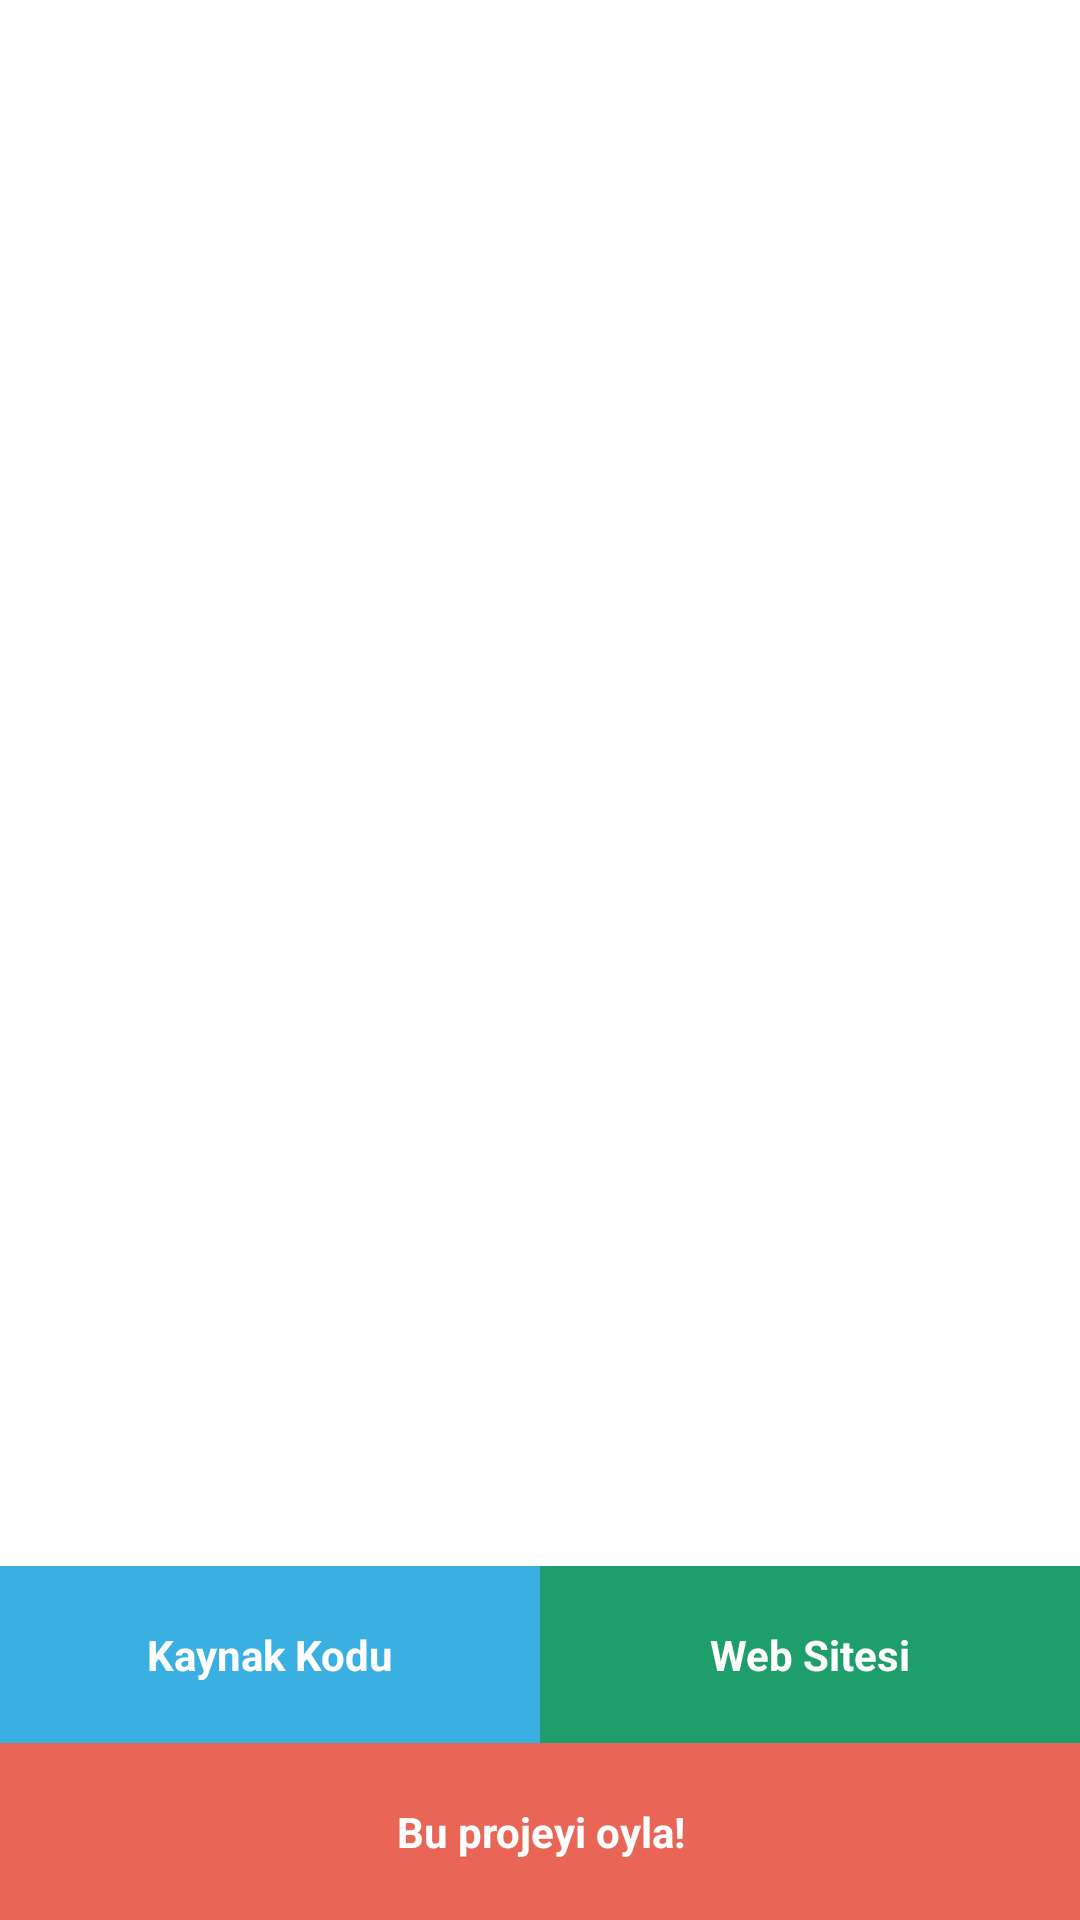

Android layout source for this screen:
<!-- AndroidManifest.xml: application theme AppTheme -->
<!-- res/layout/fragment_project_detail.xml -->
<RelativeLayout
    android:id="@+id/home_fragment"
    android:layout_width="match_parent"
    android:layout_height="match_parent"
    android:background="#fff"
    xmlns:android="http://schemas.android.com/apk/res/android">

    <RelativeLayout
        android:id="@+id/content_container"
        android:layout_width="match_parent"
        android:layout_height="match_parent">

        <ScrollView
            android:layout_width="match_parent"
            android:layout_height="match_parent"
            android:layout_above="@+id/button_group">

            <RelativeLayout
                android:layout_width="match_parent"
                android:layout_height="wrap_content"
                android:padding="15dp">

                <ImageView
                    android:id="@+id/project_icon"
                    android:layout_width="64dp"
                    android:layout_height="64dp"
                    android:src="@drawable/project_icon"
                    android:layout_marginTop="10dp"
                    android:contentDescription="@string/app_name"
                    android:layout_centerHorizontal="true"/>

                <TextView
                    android:id="@+id/name"
                    android:layout_width="wrap_content"
                    android:layout_height="wrap_content"
                    android:layout_centerHorizontal="true"
                    android:layout_below="@+id/project_icon"
                    android:textSize="24sp"
                    android:textColor="#000"/>

                <TextView
                    android:id="@+id/team"
                    android:layout_width="wrap_content"
                    android:layout_height="wrap_content"
                    android:layout_centerHorizontal="true"
                    android:layout_below="@+id/name"
                    android:textSize="18sp"
                    android:textColor="#222"/>

                <ImageView
                    android:id="@+id/team_icon"
                    android:layout_width="32dp"
                    android:layout_height="32dp"
                    android:src="@drawable/team"
                    android:contentDescription="@string/app_name"
                    android:layout_below="@+id/team"
                    android:layout_marginTop="40dp"
                    android:layout_centerHorizontal="true"/>

                <TextView
                    android:id="@+id/members"
                    android:layout_width="wrap_content"
                    android:layout_height="wrap_content"
                    android:layout_centerHorizontal="true"
                    android:layout_below="@+id/team_icon"
                    android:gravity="center"
                    android:layout_marginTop="10dp"
                    android:textSize="16sp"
                    android:textColor="#000"/>

            </RelativeLayout>

        </ScrollView>

        <LinearLayout
            android:id="@+id/button_group"
            android:layout_width="match_parent"
            android:layout_height="wrap_content"
            android:orientation="horizontal"
            android:layout_above="@+id/button_vote">

            <TextView
                android:id="@+id/button_source_code"
                android:layout_width="0dp"
                android:layout_height="wrap_content"
                android:layout_weight=".5"
                android:padding="20dp"
                android:gravity="center"
                android:textStyle="bold"
                android:background="#3AB0E2"
                android:textColor="#fff"
                android:text="@string/label_source_code"/>

            <TextView
                android:id="@+id/button_website"
                android:layout_width="0dp"
                android:layout_height="wrap_content"
                android:layout_weight=".5"
                android:padding="20dp"
                android:gravity="center"
                android:textStyle="bold"
                android:background="#1E9E6B"
                android:textColor="#fff"
                android:text="@string/label_website"/>

        </LinearLayout>

        <TextView
            android:id="@+id/button_vote"
            android:layout_width="match_parent"
            android:layout_height="wrap_content"
            android:padding="20dp"
            android:gravity="center"
            android:textStyle="bold"
            android:background="#E96656"
            android:textColor="#fff"
            android:text="@string/label_vote_this_project"
            android:layout_alignParentBottom="true"/>

    </RelativeLayout>

    <LinearLayout
        android:id="@+id/error_container"
        android:layout_width="wrap_content"
        android:layout_height="wrap_content"
        android:orientation="vertical"
        android:layout_centerInParent="true"
        android:gravity="center_horizontal"
        android:visibility="gone">

        <ImageView
            android:layout_width="wrap_content"
            android:layout_height="wrap_content"
            android:contentDescription="@string/app_name"
            android:src="@drawable/sorry"/>

        <TextView
            android:layout_width="wrap_content"
            android:layout_height="wrap_content"
            android:layout_marginTop="15dp"
            android:textSize="18sp"
            android:text="@string/err_general"/>

        <Button
            android:id="@+id/try_again"
            android:layout_width="wrap_content"
            android:layout_height="wrap_content"
            android:layout_marginTop="15dp"
            android:text="@string/label_try_again"/>

    </LinearLayout>

</RelativeLayout>
<!-- resources referenced by this layout -->
<resources>
  <!-- drawable sorry: png bitmap (drawable, 2335 bytes) -->
  <string name="app_name">Packathon</string>
  <string name="err_general">Bir hata oluştu!</string>
  <string name="label_source_code">Kaynak Kodu</string>
  <string name="label_try_again">TEKRAR DENE</string>
  <string name="label_vote_this_project">Bu projeyi oyla!</string>
  <string name="label_website">Web Sitesi</string>
  <style name="AppTheme" parent="Theme.AppCompat.Light.NoActionBar">
          <item name="android:windowNoTitle">true</item>
          <item name="windowActionBar">false</item>
      </style>
</resources>
